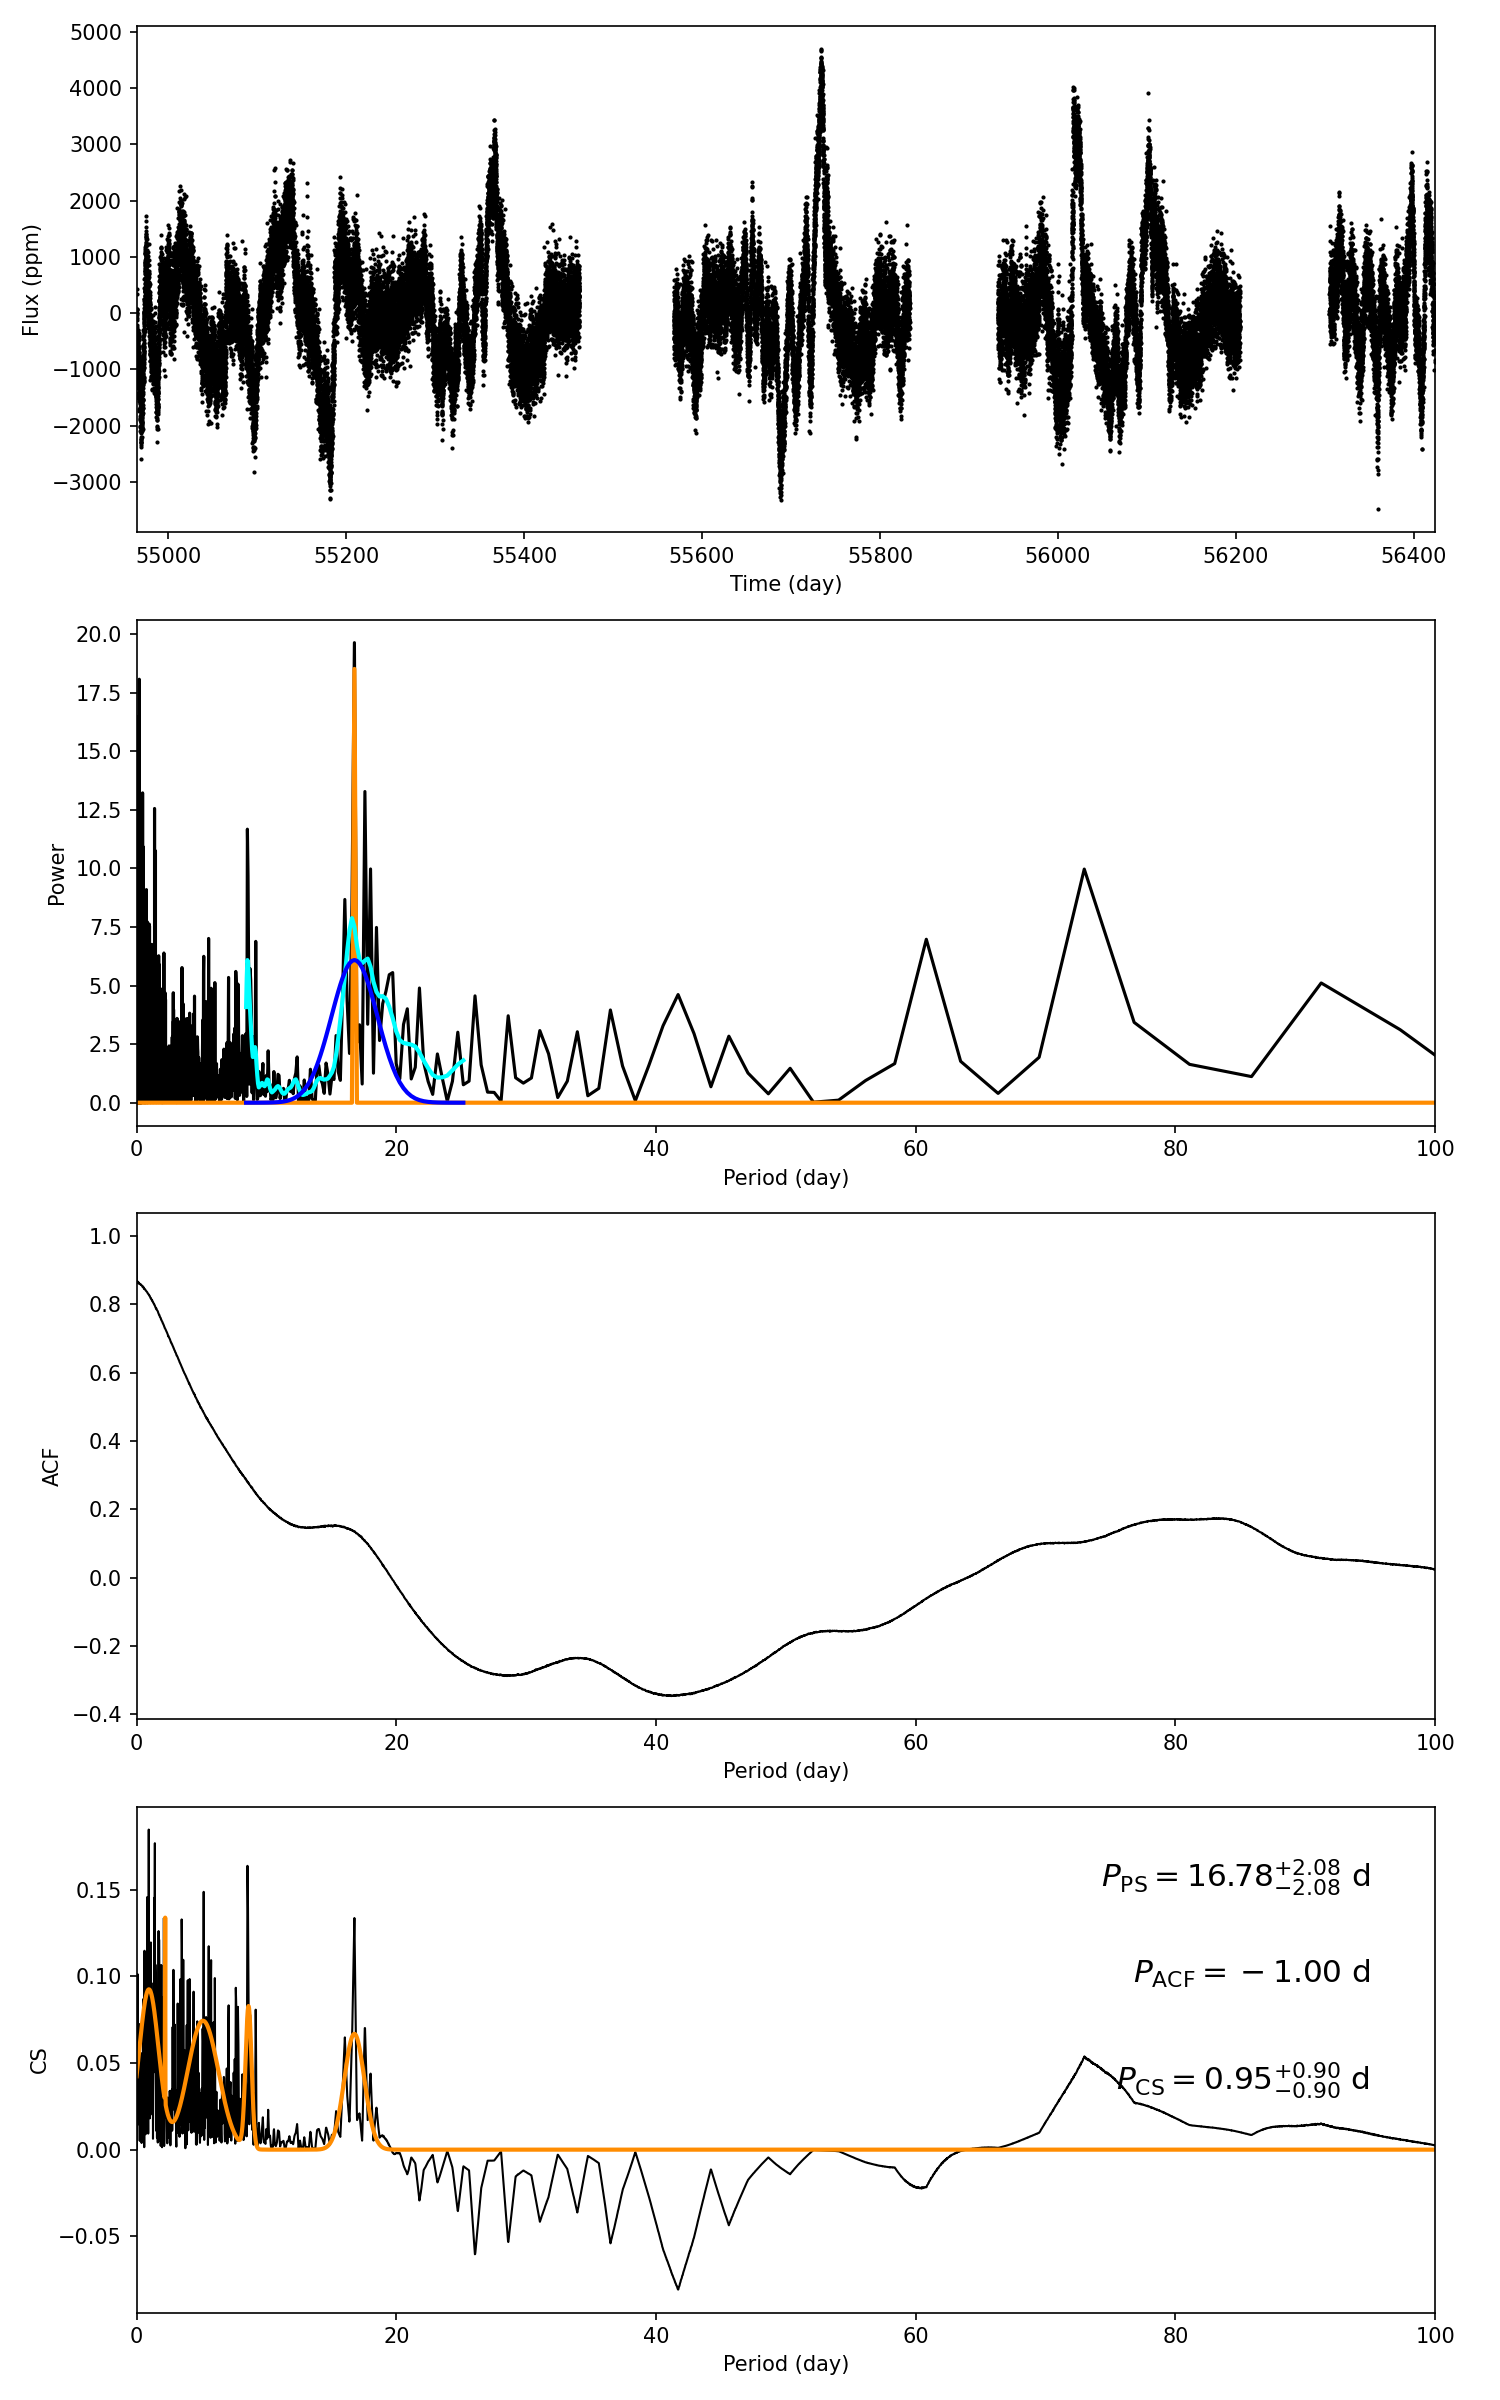

Source data for this figure (header and first rows):
target_id, prot_ps, prot_acf, prot_cs, e_prot_ps, E_prot_ps, e_prot_acf, E_prot_acf, e_prot_cs, E_prot_cs, sph_ps, sph_acf, sph_cs, e_sph_ps, e_sph_acf, e_sph_cs, h_ps, fa_prob_ps, hacf, gacf, hcs
10425286, 16.78, -1.0, 0.9494, 2.08, 2.08, -1.0, -1.0, 0.8953, 0.8953, 822.8, -1.0, 433.9, 306.7, -1.0, 120.3, 19.63, 2.9858937900143214e-09, -1.0, -1.0, 0.1848
